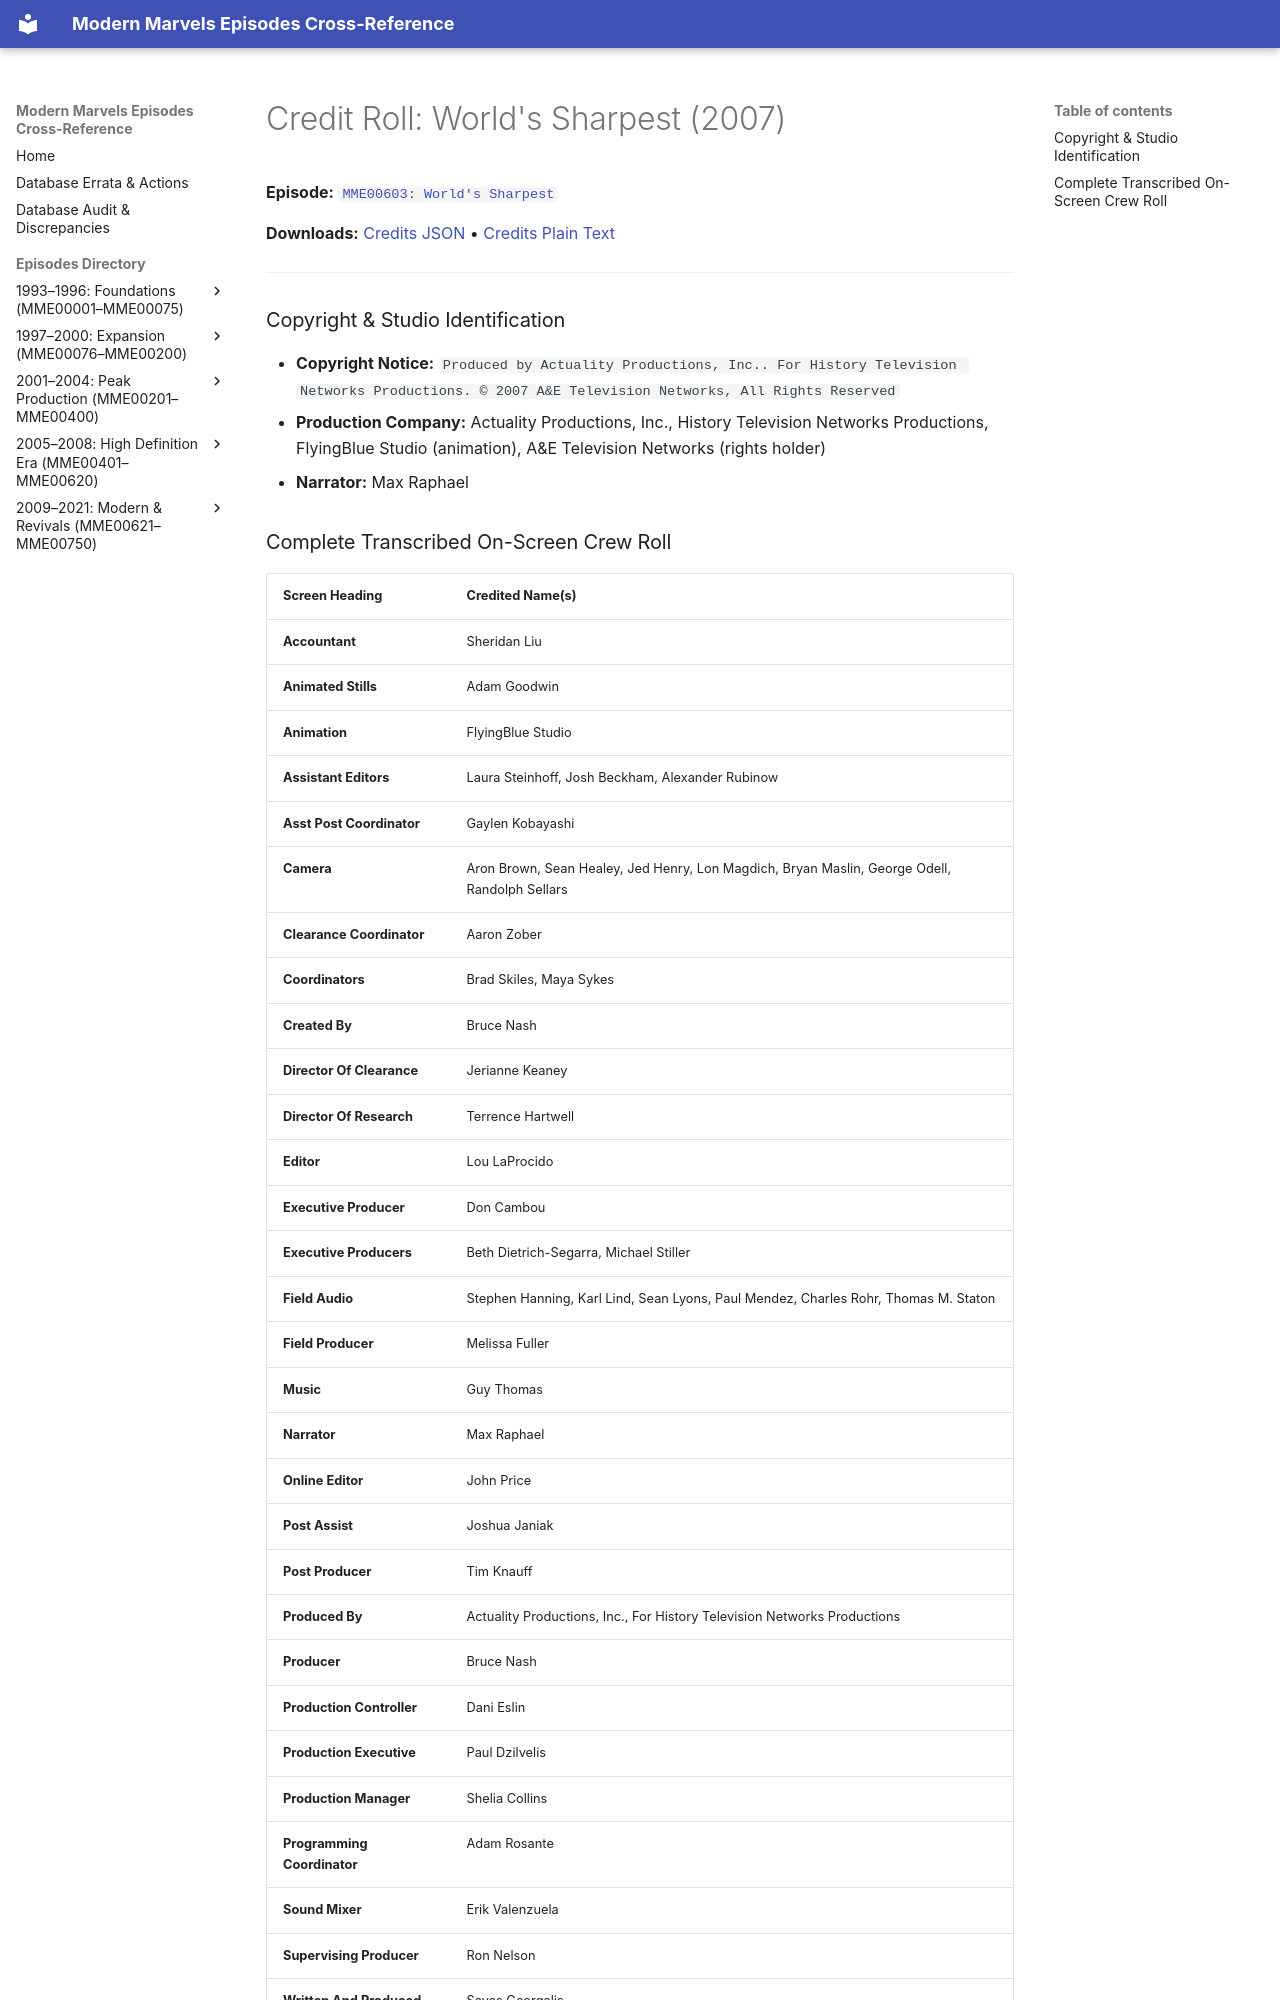

repository: ModernMarvelsFan/ModernMarvels · page: credits/MME00603-credits/index.html · generator: mkdocs

# Credit Roll: World's Sharpest (2007)
**Episode:** [`MME00603: World's Sharpest`](../episodes/MME00603.md)

**Downloads:** [Credits JSON](json/MME00603-credits.json) • [Credits Plain Text](txt/MME00603-credits.txt)

---

### Copyright & Studio Identification
* **Copyright Notice:** `Produced by Actuality Productions, Inc.. For History Television Networks Productions. © 2007 A&E Television Networks, All Rights Reserved`
* **Production Company:** Actuality Productions, Inc., History Television Networks Productions, FlyingBlue Studio (animation), A&E Television Networks (rights holder)
* **Narrator:** Max Raphael
